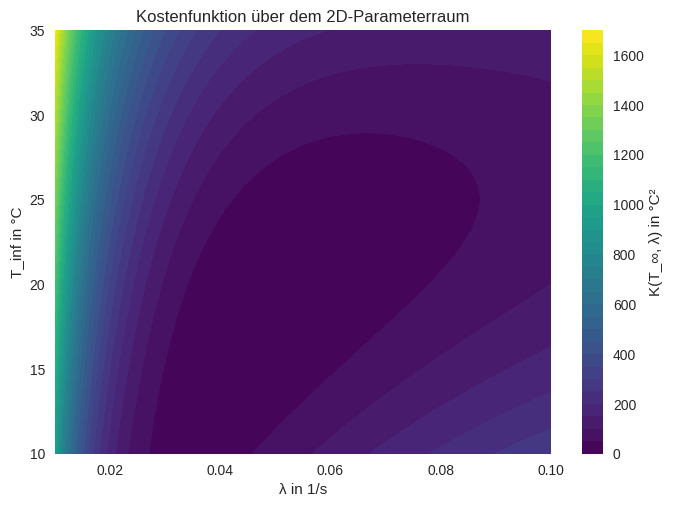
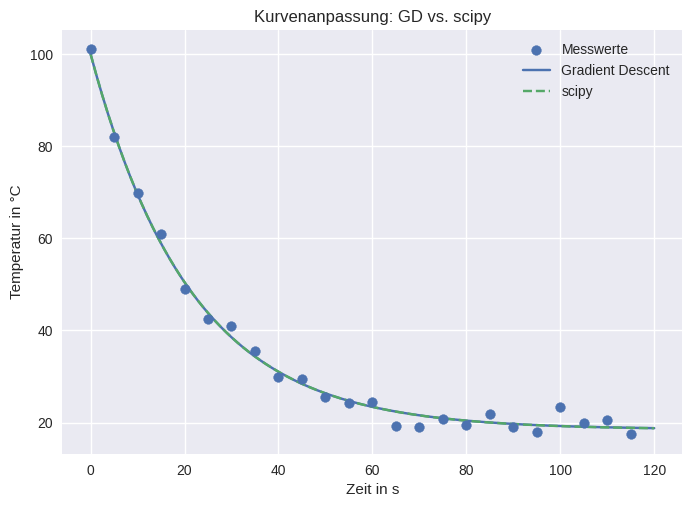
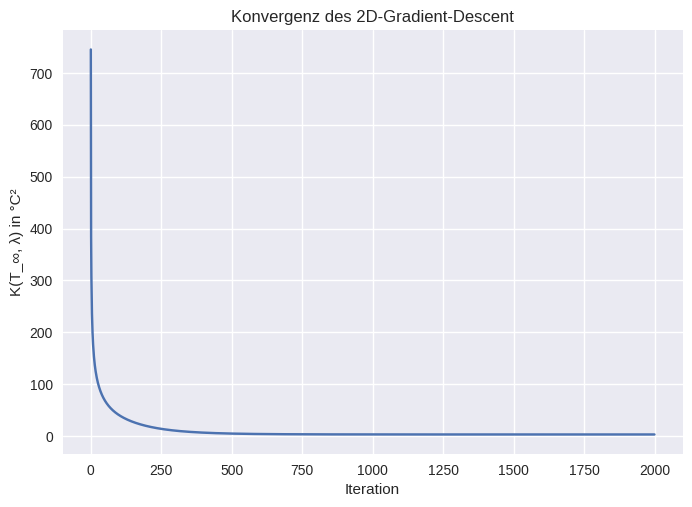

Generate these figures, in order, with matplotlib:
import numpy as np
import matplotlib.pyplot as plt
import matplotlib.style as style
style.use('seaborn-v0_8')

np.random.seed(42)

# --- Messdaten aus Abschnitt 8.1 (gleicher Seed ergibt identische Daten) ---
T_0        = 100.0   # Starttemperatur in °C (bekannt)
T_inf_wahr =  20.0   # wahre Umgebungstemperatur in °C (jetzt unbekannt)
lambda_wahr =  0.05  # wahre Abkühlkonstante in 1/s (unbekannt)

t_mess = np.arange(0, 120, 5)
T_wahr = T_inf_wahr + (T_0 - T_inf_wahr) * np.exp(-lambda_wahr * t_mess)
T_mess = T_wahr + np.random.normal(0, 2.0, len(t_mess))

# --- Modell- und Kostenfunktion für zwei unbekannte Parameter ---
def modell(t, lam, T_inf, T_0):
    """Abkühlmodell mit allen Parametern explizit."""
    return T_inf + (T_0 - T_inf) * np.exp(-lam * t)

def kosten(T_inf, lam):
    """MSE als Funktion der beiden unbekannten Parameter T_inf und lam."""
    T_vorhergesagt = modell(t_mess, lam, T_inf, T_0)
    return np.mean((T_mess - T_vorhergesagt)**2)

# --- Kostenfunktion als Konturplot über dem 2D-Parameterraum ---
# Für jede Kombination aus T_inf und lam wird K berechnet
T_inf_werte = np.linspace(10, 35, 120)
lam_werte   = np.linspace(0.01, 0.10, 120)

K_gitter = np.array([[kosten(T, l) for l in lam_werte]
                      for T in T_inf_werte])

fig, ax = plt.subplots()
cp = ax.contourf(lam_werte, T_inf_werte, K_gitter, levels=40, cmap='viridis')
plt.colorbar(cp, label='K(T_∞, λ) in °C²')
ax.set_xlabel('λ in 1/s')
ax.set_ylabel('T_inf in °C')
ax.set_title('Kostenfunktion über dem 2D-Parameterraum')
plt.show()

# Code-Zelle

# --- Numerischer Gradient: zentrale Differenz für jeden Parameter einzeln ---
# Dasselbe Verfahren wie in Kapitel 7, jetzt auf die Kostenfunktion angewandt

dx = 1e-5  # kleine Störung für die zentrale Differenz

def dK_dT_inf(T_inf, lam):
    """Partielle Ableitung von K nach T_inf (lam wird festgehalten)."""
    return (kosten(T_inf + dx, lam) - kosten(T_inf - dx, lam)) / (2 * dx)

def dK_dlam(T_inf, lam):
    """Partielle Ableitung von K nach lam (T_inf wird festgehalten)."""
    return (kosten(T_inf, lam + dx) - kosten(T_inf, lam - dx)) / (2 * dx)

# --- Gradienten an einem Testpunkt auswerten ---
T_inf_test = 35.0
lam_test   = 0.02

grad_T_inf = dK_dT_inf(T_inf_test, lam_test)
grad_lam   = dK_dlam(T_inf_test, lam_test)

print(f"Testpunkt: T_inf = {T_inf_test} °C,  lam = {lam_test} 1/s")
print(f"dK/dT_inf = {grad_T_inf:.4f} °C")
print(f"dK/dlam   = {grad_lam:.2f} °C² · s")
print()
# Verhältnis der Gradientenbeträge erklärt, warum unterschiedliche Lernraten nötig sind
print(f"Betrag dK/dlam ist {abs(grad_lam)/abs(grad_T_inf):.0f}-mal größer als Betrag dK/dT_inf")
print("=> alpha_lam muss entsprechend kleiner als alpha_T_inf gewählt werden")

# Code-Zelle

from scipy.optimize import minimize

# --- Gradient-Descent-Algorithmus für zwei Parameter ---
T_inf_aktuell = 35.0   # Startwert: deutlich über wahrem T_inf = 20 °C
lam_aktuell   = 0.02   # Startwert: deutlich unter wahrem λ = 0.05 1/s
alpha_T_inf   = 5e-3   # Lernrate für T_inf (größer wegen kleinem Gradienten)
alpha_lam     = 2e-7   # Lernrate für lam   (kleiner wegen großem Gradienten)
n_iterationen = 2000

kosten_verlauf = []

for i in range(n_iterationen):
    kosten_verlauf.append(kosten(T_inf_aktuell, lam_aktuell))
    # Partielle Ableitungen am aktuellen Punkt berechnen
    grad_T = dK_dT_inf(T_inf_aktuell, lam_aktuell)
    grad_l = dK_dlam(T_inf_aktuell, lam_aktuell)
    # Jeden Parameter unabhängig aktualisieren
    T_inf_aktuell = T_inf_aktuell - alpha_T_inf * grad_T
    lam_aktuell   = lam_aktuell   - alpha_lam   * grad_l

print("--- Gradient Descent ---")
print(f"T_inf = {T_inf_aktuell:.4f} °C   (wahr: {T_inf_wahr:.4f} °C)")
print(f"lam   = {lam_aktuell:.5f} 1/s  (wahr: {lambda_wahr:.5f} 1/s)")
print(f"MSE   = {kosten(T_inf_aktuell, lam_aktuell):.4f} °C²")
print()

# --- scipy.optimize.minimize als Vergleich ---
# scipy erwartet eine Funktion mit einem einzigen Parametervektor
def kosten_vektor(params):
    """Wrapper für scipy: Parameter als Liste [T_inf, lam]."""
    T_inf, lam = params
    return kosten(T_inf, lam)

# sinnvolle Grenzen für die Parameter festlegen
grenzen = [
    (None, None),   # T_inf: unbegrenzt
    (1e-6, 10),     # lam:   muss positiv sein!
]

# minimize() findet das Minimum automatisch, ohne dass wir alpha wählen müssen
ergebnis = minimize(kosten_vektor, x0=[35.0, 0.02], bounds=grenzen)
T_inf_scipy, lam_scipy = ergebnis.x

print("--- scipy.optimize.minimize ---")
print(f"T_inf = {T_inf_scipy:.4f} °C   (wahr: {T_inf_wahr:.4f} °C)")
print(f"lam   = {lam_scipy:.5f} 1/s  (wahr: {lambda_wahr:.5f} 1/s)")
print(f"MSE   = {kosten(T_inf_scipy, lam_scipy):.4f} °C²")
print(f"Iterationen: {ergebnis.nit}")

# --- Vergleichsplot: Messdaten und beide Anpassungen ---
t_fein = np.linspace(0, 120, 300)

fig, ax = plt.subplots()
ax.scatter(t_mess, T_mess, label='Messwerte', zorder=5)
ax.plot(t_fein, modell(t_fein, lam_aktuell, T_inf_aktuell, T_0),
        label='Gradient Descent')
ax.plot(t_fein, modell(t_fein, lam_scipy, T_inf_scipy, T_0),
        linestyle='--', label='scipy')
ax.set_xlabel('Zeit in s')
ax.set_ylabel('Temperatur in °C')
ax.set_title('Kurvenanpassung: GD vs. scipy')
ax.legend()
plt.show()

# --- Konvergenzkurve des GD ---
fig, ax = plt.subplots()
ax.plot(kosten_verlauf)
ax.set_xlabel('Iteration')
ax.set_ylabel('K(T_∞, λ) in °C²')
ax.set_title('Konvergenz des 2D-Gradient-Descent')
ax.grid(True)
plt.show()

# Code-Zelle
